Run: headless pygame with SDL's dummy video driver; simulated clock (each Clock.tick advances the game by its frame time, no real sleeping); random seed 0; keys injected as events and as key.get_pressed() state; no mouse input.
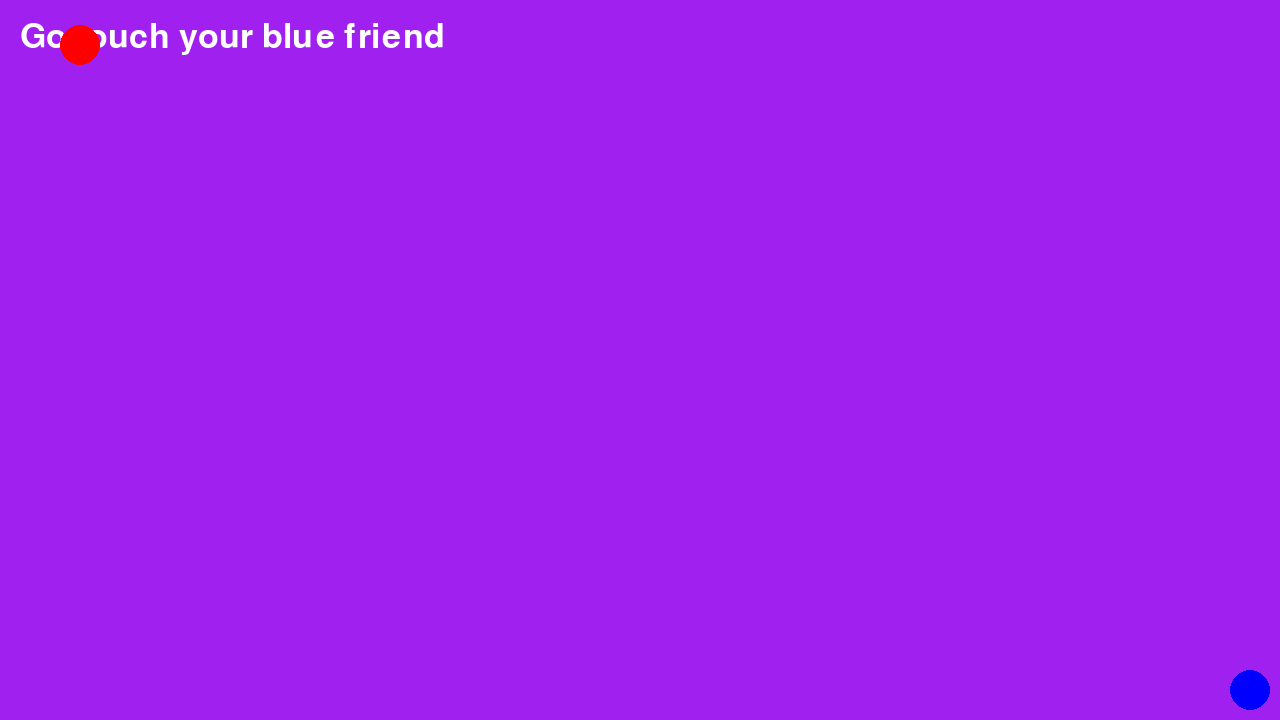
Frame 1 of 4 · flips 1–60 · no input
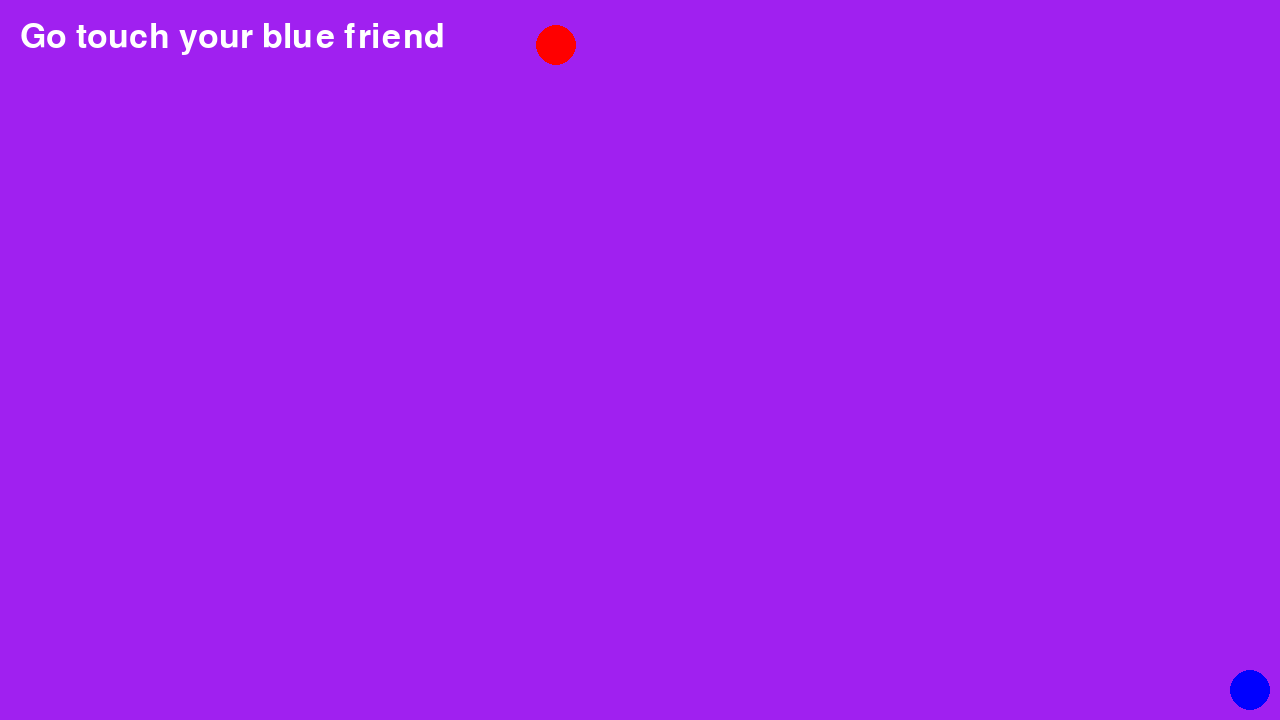
Frame 2 of 4 · flips 61–180 · tapped SPACE, RETURN · held RIGHT (→), D
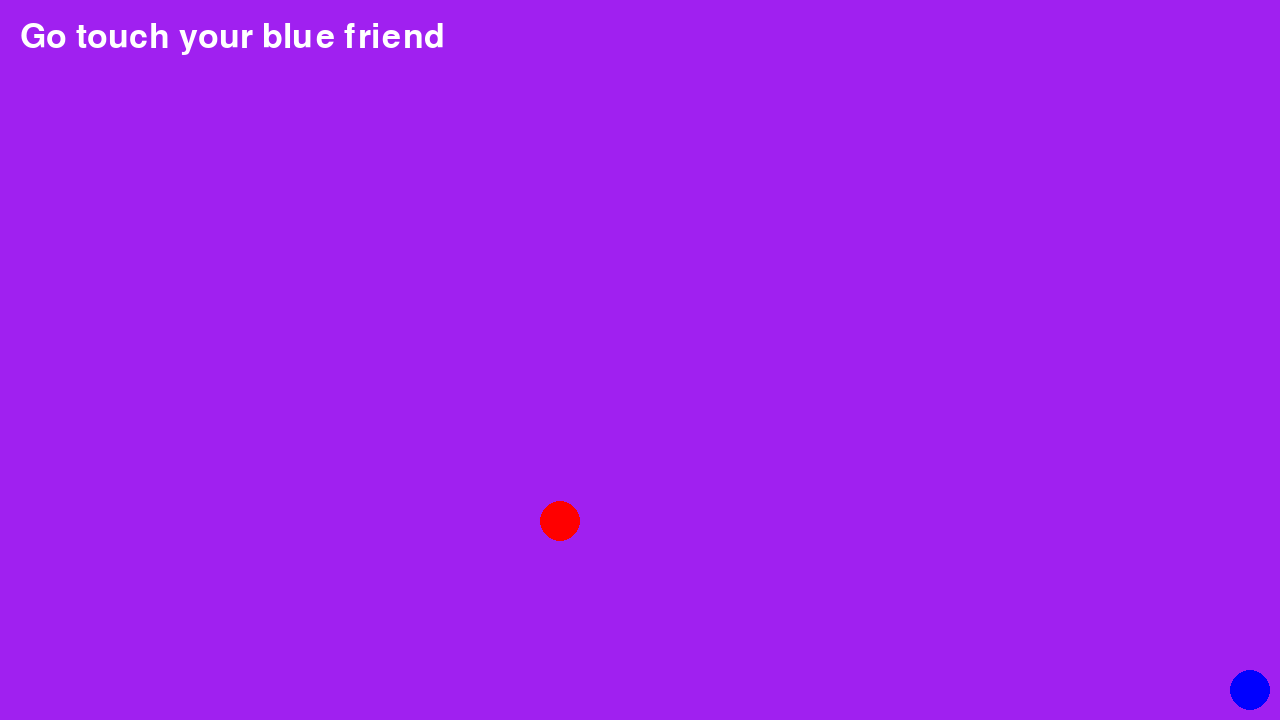
Frame 3 of 4 · flips 181–300 · held DOWN (↓), S
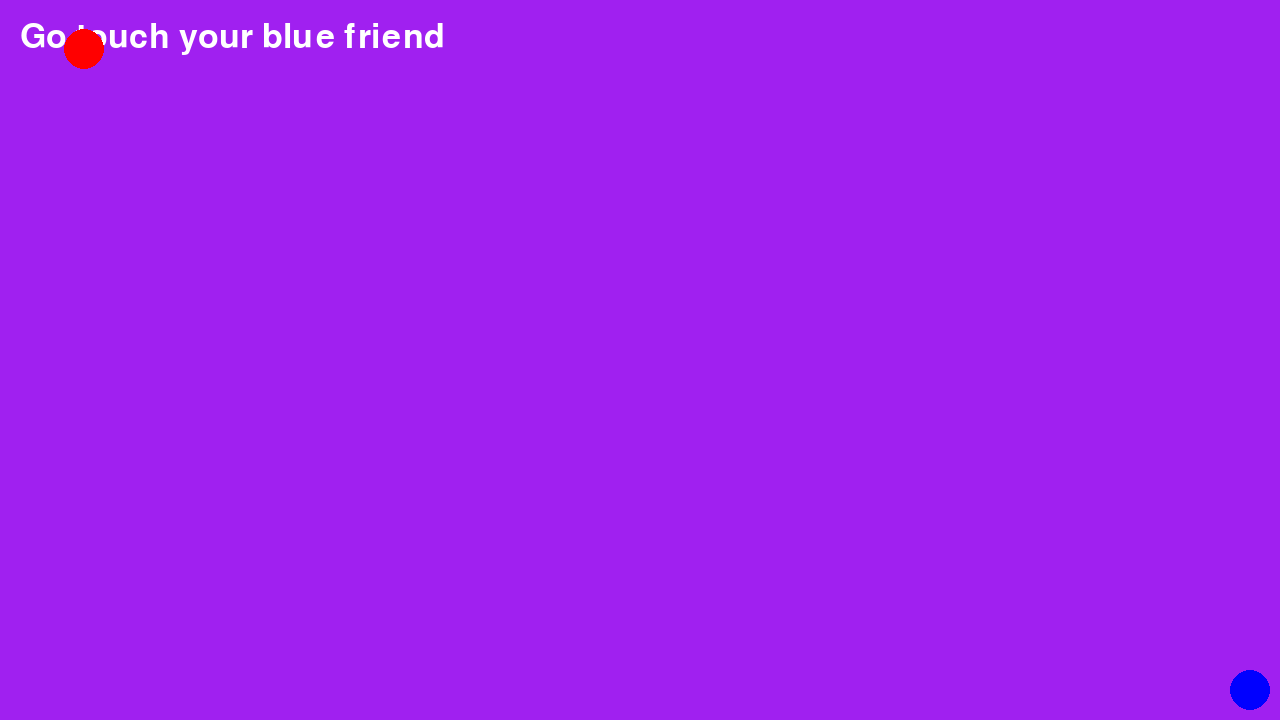
Frame 4 of 4 · flips 301–420 · held LEFT (←), A, UP (↑), W

The pygame program that drew these frames:

# Example file showing a circle moving on screen
import pygame
import math
import random
# pygame setup
pygame.init()
screen = pygame.display.set_mode((1280, 720))
clock = pygame.time.Clock()
running = True
dt = 0
rayon = 20
x_cercle = screen.get_width() - rayon - 10  
y_cercle = screen.get_height() - rayon - 10
player_pos = pygame.Vector2(screen.get_width() / 16, screen.get_height() / 16)
font = pygame.font.Font(None, 50)
texte = font.render("Go touch your blue friend", True, (255, 255, 255))
while running:
    # poll for events
    # pygame.QUIT event means the user clicked X to close your window
    for event in pygame.event.get():
        if event.type == pygame.QUIT:
            running = False

    # fill the screen with a color to wipe away anything from last frame
    screen.fill("purple")
    screen.blit(texte, (20, 20))
    pygame.draw.circle(screen, "red", player_pos, 20)
    pygame.draw.circle(screen, "blue", (x_cercle, y_cercle), rayon)
    keys = pygame.key.get_pressed()
    if keys[pygame.K_UP]:
        player_pos.y -= 250 * dt
    if keys[pygame.K_DOWN]:
        player_pos.y += 250 * dt
    if keys[pygame.K_LEFT]:
        player_pos.x -= 250 * dt
    if keys[pygame.K_RIGHT]:
        player_pos.x += 250 * dt
    # flip() the display to put your work on screen
    pygame.display.flip()
    dt = clock.tick(60) / 1000
    
    if abs((player_pos.x - x_cercle)**2 + (player_pos.y - y_cercle)**2  <= rayon**2):
        pygame.quit()
